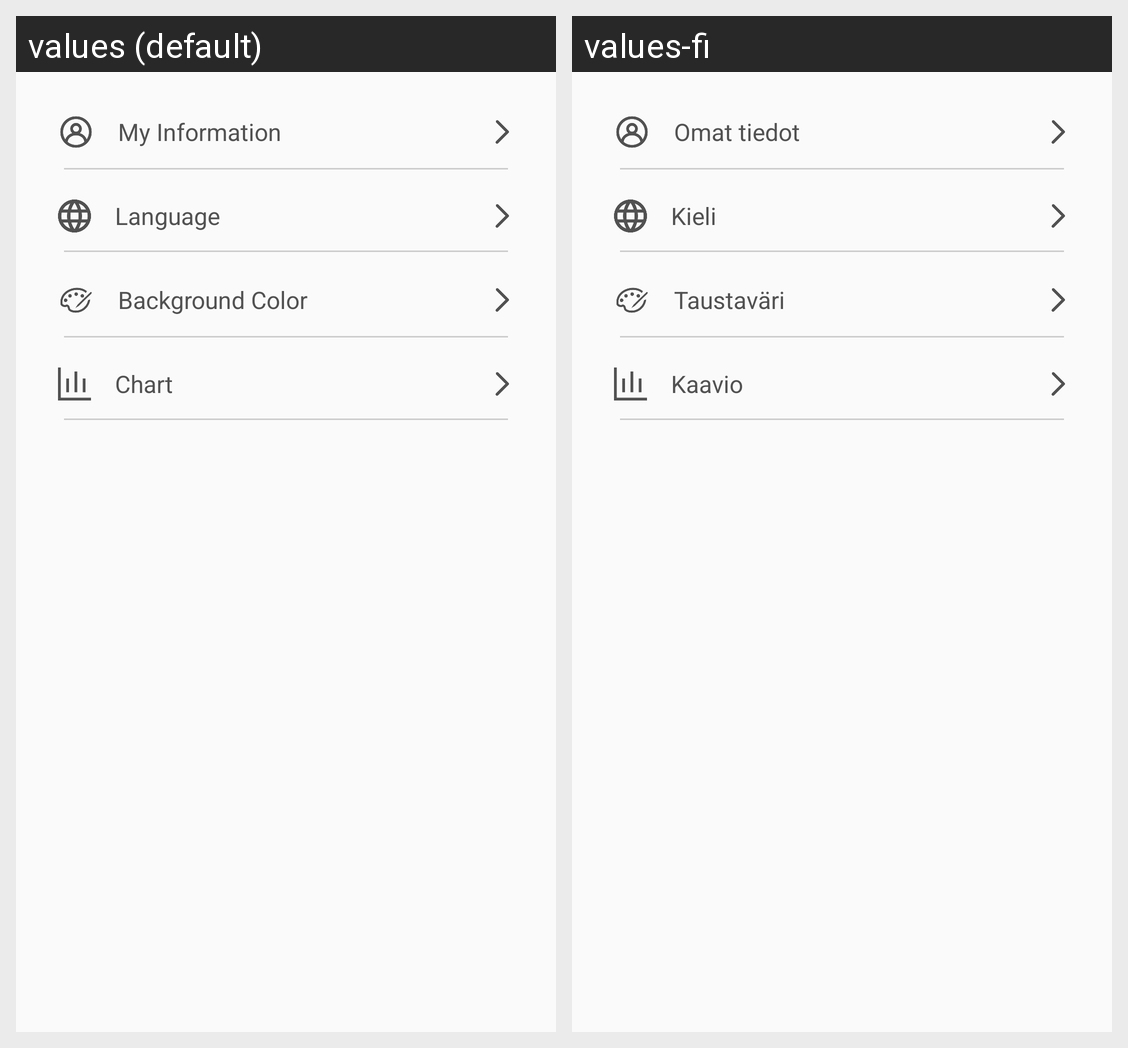

The same Android screen rendered under two of its app's locales, left to right. List the strings drawn on it with the default value and each locale's translation.
Android screen res/layout/settings.xml rendered under 2 locales, left to right: values (default), values-fi. Device: Nexus 5 (rendered at 1080×1920; each locale shown at half size, 540×960, under a caption strip naming it); theme Theme.MyApplication.
Strings drawn on this screen, with the default value and each locale's value (text and hints the layout hard-codes, and strings that could not be matched under every locale, appear in the picture but are not listed):

settings_account
  values: My Information
  values-fi: Omat tiedot

settings_language
  values: Language
  values-fi: Kieli

settings_color
  values: Background Color
  values-fi: Taustaväri

setting_chart
  values: Chart
  values-fi: Kaavio
